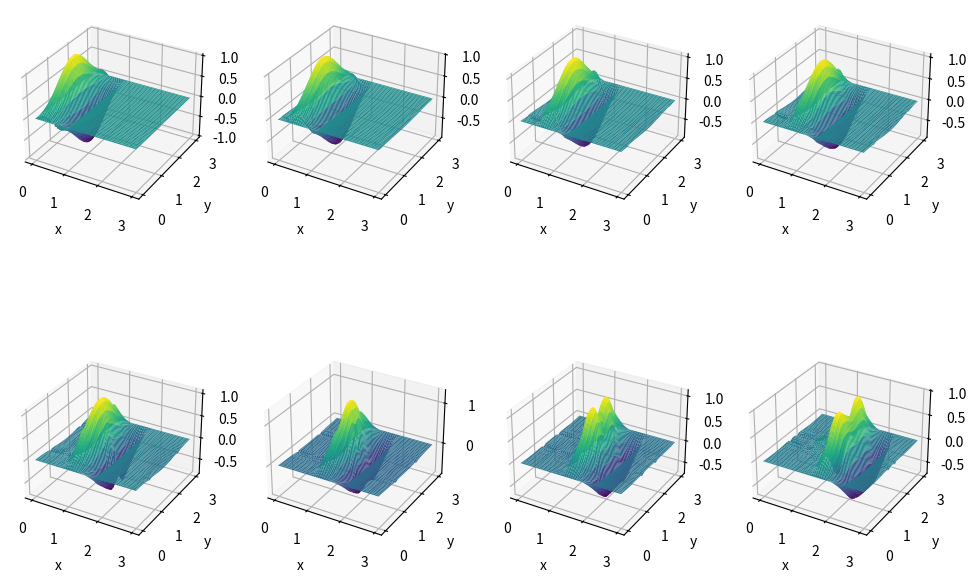

Here is the Python script that generated this plot:
import matplotlib.pyplot as plt
from mpl_toolkits.mplot3d import Axes3D
import numpy as np

def update_3d(theta_n, theta_nm1, r):
    del_sqr = np.roll(theta_n, 1, axis=0) + np.roll(theta_n, -1, axis=0) + np.roll(theta_n, 1, axis=1) + np.roll(theta_n, -1, axis=1) - 4*theta_n
    theta_np1 = 2*theta_n - theta_nm1 + r**2 * del_sqr
    return theta_np1

freq = 1
wlength = 1
velocity = freq*wlength
ang_freq = freq * 2*np.pi
N = 50
k = 2*np.pi/wlength

dh = wlength/N
r = 0.2
dt = r*dh/velocity
waveX = np.arange(0, 3*wlength, dh)
waveY = np.arange(0, 3*wlength, dh)
x2d,y2d = np.meshgrid(waveX, waveY)
sigma = 1.0
theta_0 = np.sin(k*x2d - ang_freq * 0) * np.exp(-(y2d-1.5*wlength)**2/sigma)
theta_t = np.sin(k*x2d - ang_freq*dt)  * np.exp(-(y2d-1.5*wlength)**2/sigma)
theta_0[:,N:]=0
theta_t[:,N:]=0
theta_0[:0:] = 0
theta_t[:0:] = 0

#theta_t[N:]=0

fig = plt.figure(figsize=(12,8))
"""
subplot1 = fig.add_subplot(1,3,1, projection='3d')
subplot1.plot_surface(x2d,y2d, theta_t)
subplot1.set_xlabel("x")
subplot1.set_ylabel("y")
"""
theta_n = None
sol100 = None
graph = 1
for i in range(351):
    theta_n = update_3d(theta_t, theta_0, r)
    theta_0 = theta_t
    theta_t = theta_n
    #theta_0[:0:] = 0
    theta_t[0,:] = 0
    theta_t[-1,:] = 0
    theta_t[int(1.5*N),int(1.5*N)]=0

    if(i%50 == 0):
        subplot = fig.add_subplot(2,4,graph, projection='3d')
        subplot.plot_surface(x2d,y2d, theta_t, cmap='viridis')
        subplot.set_xlabel("x")
        subplot.set_ylabel("y")
        graph+=1
    #theta_t[::-1] = 0

    #theta_0[::N] = 0
    #theta_t[-1:] = 0

"""
sp2 = fig.add_subplot(1,3,2, projection='3d')
sp2.plot_surface(x2d,y2d, sol100)
sp2.set_xlabel("x")
sp2.set_ylabel("y")
sp3 = fig.add_subplot(1,3,3, projection='3d')
sp3.plot_surface(x2d,y2d, theta_n)
sp3.set_xlabel("x")
sp3.set_ylabel("y")
"""
plt.show()
